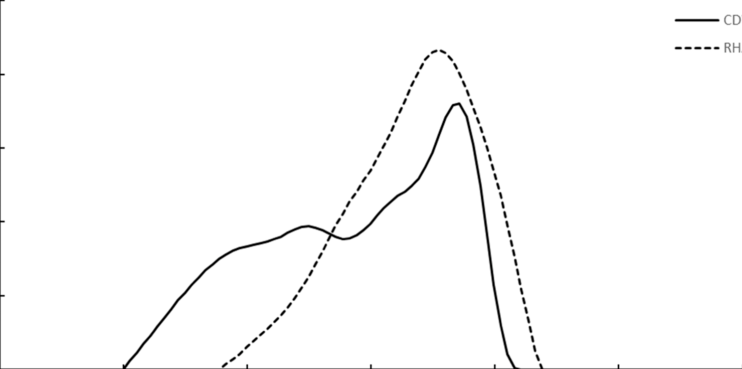

Data behind this chart, as committed beside it:
x, y, pixel_x, pixel_y, gap_before
0.7108, 0.122, 495, 539.0, 0
0.7242, 0.122, 496, 539.0, 0
0.7378, 0.1287, 497, 538.5, 0
0.7516, 0.1355, 498, 538.0, 0
0.7658, 0.1423, 499, 537.5, 0
0.7802, 0.1491, 500, 537.0, 0
0.7948, 0.1558, 501, 536.5, 0
0.825, 0.1965, 503, 533.5, 1
0.8405, 0.2033, 504, 533.0, 0
0.8563, 0.21, 505, 532.5, 0
0.8724, 0.2236, 506, 531.5, 0
0.8888, 0.2371, 507, 530.5, 0
0.9055, 0.2439, 508, 530.0, 0
0.9398, 0.2913, 510, 526.5, 1
0.9575, 0.2913, 511, 526.5, 0
0.9755, 0.3049, 512, 525.5, 0
0.9938, 0.3184, 513, 524.5, 0
1.012, 0.3252, 514, 524.0, 0
1.032, 0.3252, 515, 524.0, 0
1.051, 0.3388, 516, 523.0, 0
1.091, 0.3794, 518, 520.0, 1
1.111, 0.3862, 519, 519.5, 0
1.132, 0.3997, 520, 518.5, 0
1.153, 0.4133, 521, 517.5, 0
1.175, 0.4201, 522, 517.0, 0
1.197, 0.4268, 523, 516.5, 0
1.243, 0.4675, 525, 513.5, 1
1.266, 0.4743, 526, 513.0, 0
1.29, 0.481, 527, 512.5, 0
1.314, 0.4946, 528, 511.5, 0
1.339, 0.5014, 529, 511.0, 0
1.364, 0.5081, 530, 510.5, 0
1.416, 0.5488, 532, 507.5, 1
1.442, 0.5556, 533, 507.0, 0
1.469, 0.5623, 534, 506.5, 0
1.497, 0.5759, 535, 505.5, 0
1.525, 0.5894, 536, 504.5, 0
1.554, 0.5962, 537, 504.0, 0
1.613, 0.6436, 539, 500.5, 1
1.643, 0.6504, 540, 500.0, 0
1.674, 0.6572, 541, 499.5, 0
1.705, 0.6707, 542, 498.5, 0
1.737, 0.6843, 543, 497.5, 0
1.77, 0.6911, 544, 497.0, 0
1.837, 0.7385, 546, 493.5, 1
1.872, 0.752, 547, 492.5, 0
1.907, 0.7588, 548, 492.0, 0
1.943, 0.7724, 549, 491.0, 0
1.979, 0.7791, 550, 490.5, 0
2.016, 0.7927, 551, 489.5, 0
2.054, 0.8401, 552, 486.0, 0
2.093, 0.8469, 553, 485.5, 0
2.132, 0.8537, 554, 485.0, 0
2.172, 0.8672, 555, 484.0, 0
2.213, 0.8875, 556, 482.5, 0
2.255, 0.8943, 557, 482.0, 0
2.297, 0.9485, 558, 478.0, 0
2.34, 0.9553, 559, 477.5, 0
2.384, 0.9621, 560, 477.0, 0
2.429, 0.9756, 561, 476.0, 0
... 283 more rows
